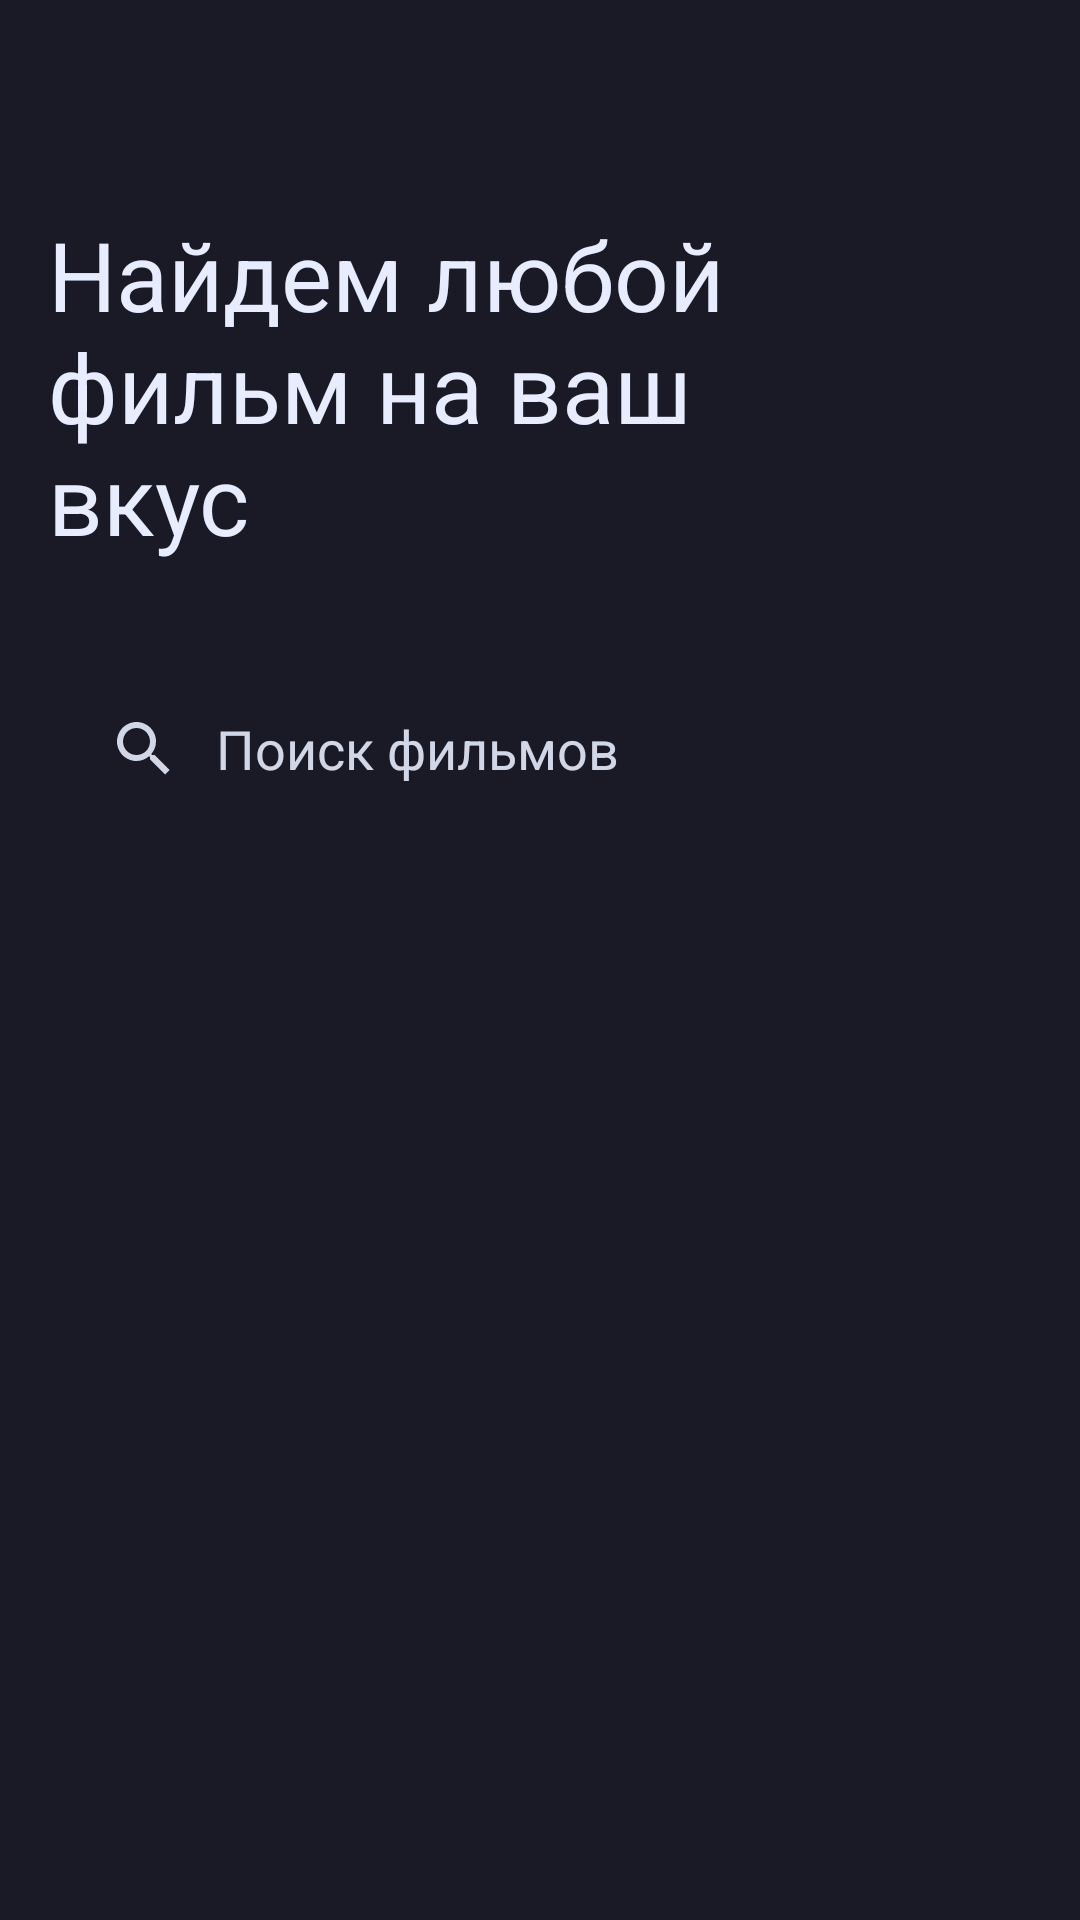

Android layout source for this screen:
<!-- AndroidManifest.xml: application theme Theme.MovieDB -->
<!-- res/layout/movies_fragment.xml -->
<?xml version="1.0" encoding="utf-8"?>
<androidx.constraintlayout.widget.ConstraintLayout xmlns:android="http://schemas.android.com/apk/res/android"
    xmlns:app="http://schemas.android.com/apk/res-auto"
    xmlns:tools="http://schemas.android.com/tools"
    android:layout_width="match_parent"
    android:layout_height="match_parent">

    <TextView
        android:id="@+id/header"
        style="@style/Header"
        android:layout_width="0dp"
        android:layout_height="wrap_content"
        android:ems="7"
        android:text="@string/we_will_find_any_film"
        app:layout_constraintStart_toStartOf="parent"
        app:layout_constraintTop_toTopOf="parent" />

    <ImageView
        android:layout_width="0dp"
        android:layout_height="0dp"
        android:layout_marginTop="@dimen/moviesBackgroundPictureMarginTop"
        android:scaleType="fitEnd"
        android:src="@drawable/girl_picture"
        app:layout_constraintBottom_toBottomOf="parent"
        app:layout_constraintEnd_toEndOf="parent"
        app:layout_constraintStart_toStartOf="parent"
        app:layout_constraintTop_toTopOf="@id/header"
        tools:ignore="ContentDescription" />

    <SearchView
        android:id="@+id/searchView"
        style="@style/SearchView"
        android:layout_width="wrap_content"
        android:layout_height="@dimen/searchViewHeight"
        android:layout_marginTop="@dimen/spaceIntoSubHeaderAndEditText"
        android:background="@drawable/corner_rectangle"
        android:iconifiedByDefault="false"
        android:queryHint="Поиск фильмов"
        android:theme="@style/SearchViewTheme"
        app:layout_constraintStart_toStartOf="parent"
        app:layout_constraintTop_toBottomOf="@id/header" />

</androidx.constraintlayout.widget.ConstraintLayout>
<!-- resources referenced by this layout -->
<resources>
  <dimen name="moviesBackgroundPictureMarginTop">29dp</dimen>
  <dimen name="searchViewHeight">60dp</dimen>
  
      // BackgroundPictures
  <dimen name="spaceIntoSubHeaderAndEditText">32dp</dimen>
  <string name="we_will_find_any_film">Найдем любой фильм на ваш вкус</string>
  <style name="Header">
          <item name="android:textSize">@dimen/headerTextSize</item>
          <item name="android:layout_marginStart">@dimen/horizontalMargin</item>
          <item name="android:layout_marginTop">@dimen/headerTop</item>
      </style>
  <style name="SearchView" parent="Body">
          <item name="iconifiedByDefault">false</item>
          <item name="android:radius">@dimen/cornerRadius</item>
          <item name="android:alpha">0.9</item>
          <item name="android:queryBackground">@android:color/transparent</item>
          <item name="android:backgroundTint">@color/light_black</item>
      </style>
  <style name="SearchViewTheme">
          <item name="android:textColorPrimary">@color/light</item>
          <item name="editTextColor">@color/light</item>
          <item name="android:textColorHint">@color/light</item>
          <item name="android:textColorSecondary">@color/light</item>
      </style>
  <style name="Theme.MovieDB" parent="Theme.MaterialComponents.DayNight.NoActionBar">
          
          <item name="colorPrimary">@color/purple_500</item>
          <item name="colorPrimaryVariant">@color/purple_700</item>
          <item name="colorOnPrimary">@color/white</item>
          
          <item name="colorSecondary">@color/light</item>
          <item name="colorSecondaryVariant">@color/teal_700</item>
          
          <item name="android:statusBarColor" tools:targetApi="l">@color/bg_black</item>
          
          <item name="android:textColor">@color/light</item>
          <item name="android:backgroundTint">@color/bg_black</item>
      </style>
  <dimen name="headerTextSize">32sp</dimen>
  <dimen name="horizontalMargin">16dp</dimen>
  <dimen name="headerTop">70dp</dimen>
  <style name="Body">
          <item name="android:layout_marginStart">@dimen/horizontalMargin</item>
          <item name="android:layout_marginEnd">@dimen/horizontalMargin</item>
          <item name="android:textSize">@dimen/defaultTextSize</item>
      </style>
  <dimen name="cornerRadius">8dp</dimen>
  <color name="light_black">#282C3F</color>
  <color name="light">#E7EDFF</color>
  <color name="purple_500">#FF6200EE</color>
  <color name="purple_700">#FF3700B3</color>
  <color name="white">#FFFFFFFF</color>
  <color name="teal_700">#FF018786</color>
  <color name="bg_black">#191A25</color>
  <dimen name="defaultTextSize">16sp</dimen>
</resources>
